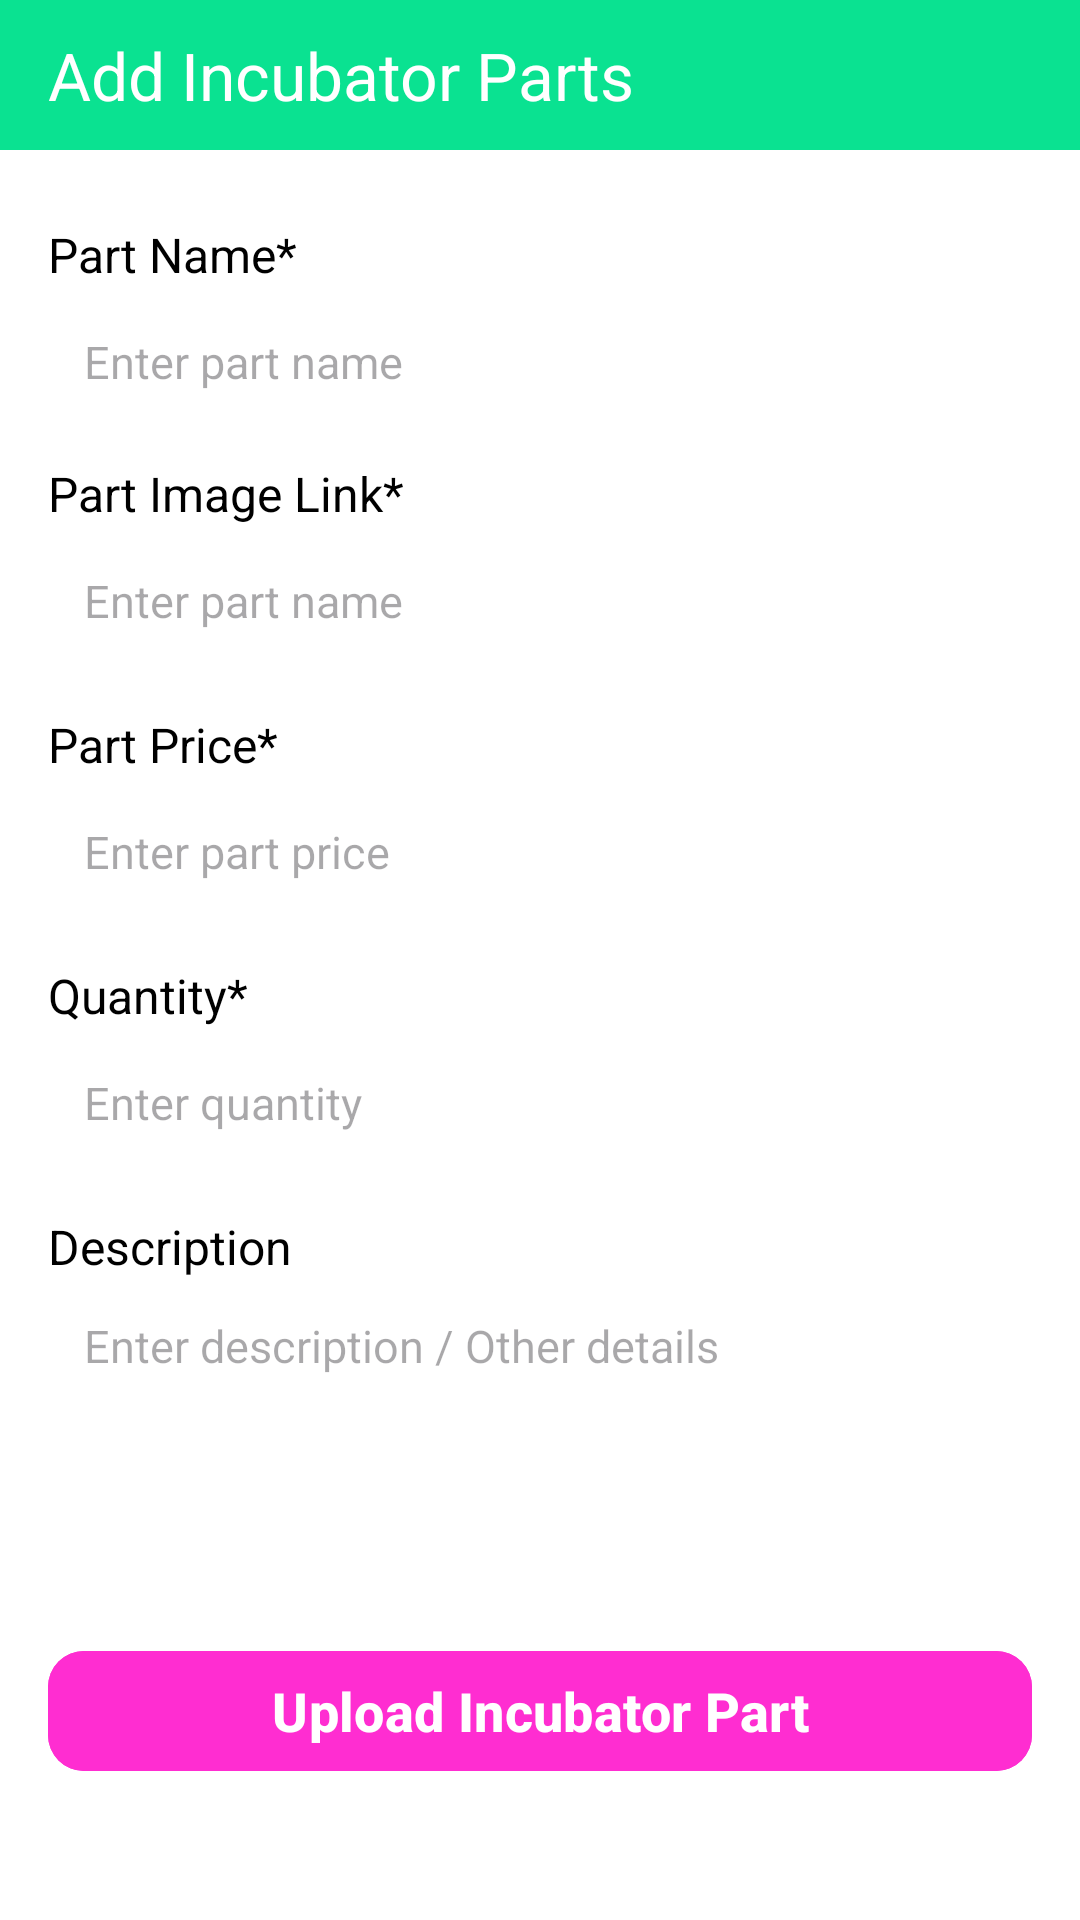

Android layout source for this screen:
<!-- AndroidManifest.xml: application theme Theme.SmartIncubatorManagment -->
<!-- res/layout/activity_add_part.xml -->
<?xml version="1.0" encoding="utf-8"?>
<androidx.constraintlayout.widget.ConstraintLayout xmlns:android="http://schemas.android.com/apk/res/android"
    xmlns:app="http://schemas.android.com/apk/res-auto"
    xmlns:tools="http://schemas.android.com/tools"
    android:id="@+id/main"
    android:layout_width="match_parent"
    android:layout_height="match_parent"
    android:background="#FFFFFF"
    tools:context=".ui.activity.AddPartActivity">

    <com.google.android.material.appbar.MaterialToolbar
        android:id="@+id/toolBar"
        android:layout_width="match_parent"
        android:layout_height="50dp"
        android:background="@color/primary_Color"
        app:layout_constraintEnd_toEndOf="parent"
        app:layout_constraintStart_toStartOf="parent"
        app:layout_constraintTop_toTopOf="parent"
        app:navigationIcon="@drawable/ic_back"
        app:navigationIconTint="@color/white"
        app:title="Add Incubator Parts"
        app:titleTextColor="@color/white" />

    <ScrollView
        android:layout_width="match_parent"
        app:layout_constraintTop_toBottomOf="@id/toolBar"
        app:layout_constraintStart_toStartOf="parent"
        app:layout_constraintEnd_toEndOf="parent"
        android:layout_height="wrap_content">
        
        <LinearLayout
            android:id="@+id/formContainer"
            android:layout_width="match_parent"
            android:layout_height="wrap_content"
            android:orientation="vertical"
            android:padding="16dp">

            
            <TextView
                android:layout_width="match_parent"
                android:layout_height="wrap_content"
                android:text="Part Name*"
                android:textSize="16sp"
                android:textColor="#000000"
                android:layout_marginTop="8dp" />

            <EditText
                android:id="@+id/etPartName"
                android:layout_width="match_parent"
                android:layout_height="50dp"
                android:background="@drawable/bg_edittext"
                android:hint="Enter part name"
                android:padding="12dp"
                android:textSize="15sp" />

            <TextView
                android:layout_width="match_parent"
                android:layout_height="wrap_content"
                android:text="Part Image Link*"
                android:textSize="16sp"
                android:textColor="#000000"
                android:layout_marginTop="8dp" />

            <EditText
                android:id="@+id/etPartImglink"
                android:layout_width="match_parent"
                android:layout_height="50dp"
                android:background="@drawable/bg_edittext"
                android:hint="Enter part name"
                android:padding="12dp"
                android:textSize="15sp" />

            
            <TextView
                android:layout_width="match_parent"
                android:layout_height="wrap_content"
                android:text="Part Price*"
                android:textSize="16sp"
                android:textColor="#000000"
                android:layout_marginTop="12dp" />

            <EditText
                android:id="@+id/etPartPrice"
                android:layout_width="match_parent"
                android:layout_height="50dp"
                android:background="@drawable/bg_edittext"
                android:hint="Enter part price"
                android:padding="12dp"
                android:textSize="15sp" />

            
            <TextView
                android:layout_width="match_parent"
                android:layout_height="wrap_content"
                android:text="Quantity*"
                android:textSize="16sp"
                android:textColor="#000000"
                android:layout_marginTop="12dp" />

            <EditText
                android:id="@+id/etQuantity"
                android:layout_width="match_parent"
                android:layout_height="50dp"
                android:background="@drawable/bg_edittext"
                android:hint="Enter quantity"
                android:inputType="number"
                android:padding="12dp"
                android:textSize="15sp" />

            
            <TextView
                android:layout_width="match_parent"
                android:layout_height="wrap_content"
                android:text="Description"
                android:textSize="16sp"
                android:textColor="#000000"
                android:layout_marginTop="12dp" />

            <EditText
                android:id="@+id/etDescription"
                android:layout_width="match_parent"
                android:layout_height="100dp"
                android:background="@drawable/bg_edittext"
                android:hint="Enter description / Other details"
                android:gravity="top"
                android:padding="12dp"
                android:textSize="15sp" />

            <com.google.android.material.button.MaterialButton
                android:id="@+id/btnUpload"
                android:layout_width="match_parent"
                android:layout_height="wrap_content"
                android:layout_marginTop="20dp"
                android:backgroundTint="@color/button_Color"
                android:text="Upload Incubator Part"
                android:textSize="18sp"
                android:textStyle="bold"
                app:cornerRadius="12dp" />

        </LinearLayout>
    </ScrollView>

</androidx.constraintlayout.widget.ConstraintLayout>
<!-- resources referenced by this layout -->
<resources>
  <color name="button_Color">#FF2DD1</color>
  <color name="primary_Color">#0AE291</color>
  <color name="white">#FFFFFFFF</color>
  <style name="Theme.SmartIncubatorManagment" parent="Base.Theme.SmartIncubatorManagment" />
  <style name="Base.Theme.SmartIncubatorManagment" parent="Theme.Material3.DayNight.NoActionBar">
          <item name="colorPrimary">@color/primary_Color</item>
          <item name="colorPrimaryVariant">@color/primary_Color</item>
          <item name="android:statusBarColor">?attr/colorPrimaryVariant</item>
          <item name="android:windowLightStatusBar">true</item>
          <item name="android:includeFontPadding">true</item>
      </style>
</resources>
